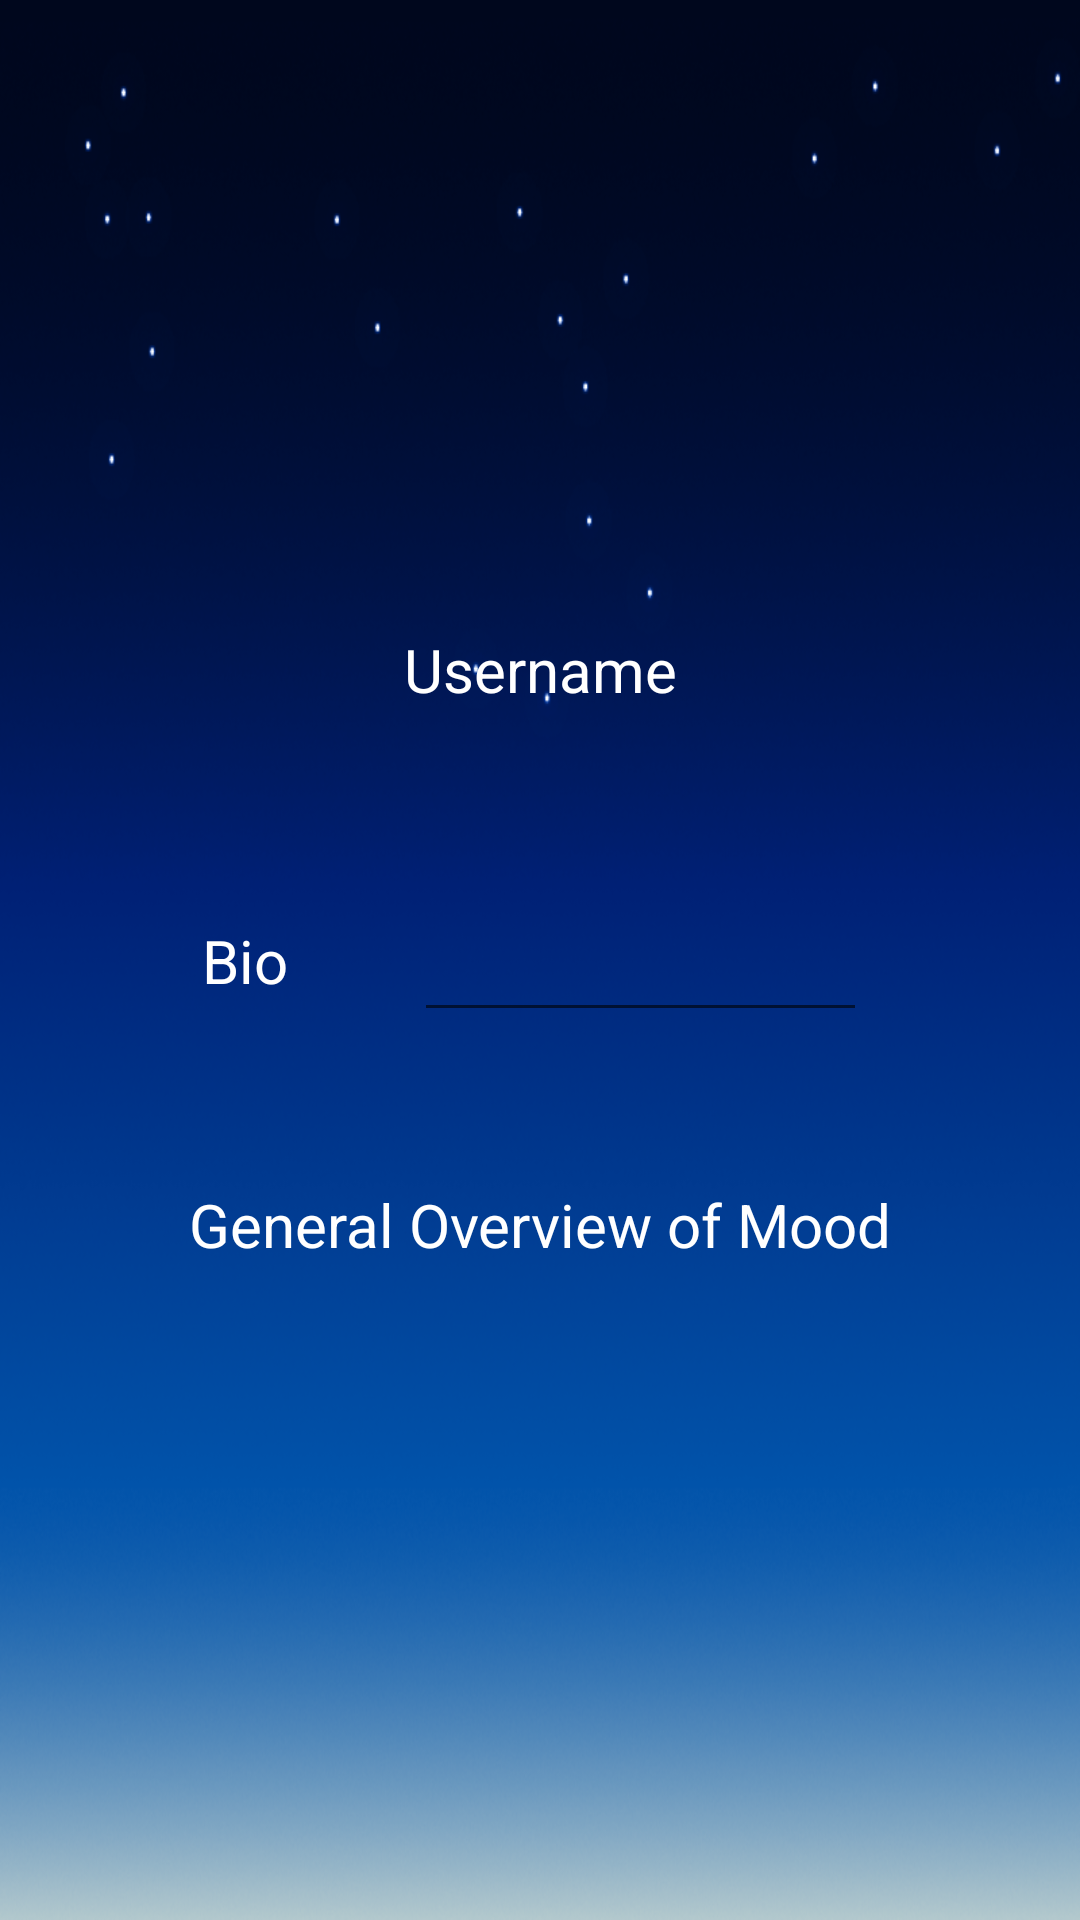

Here is an Android app screen rendered from its layout file. Give the layout XML and the strings, colors and styles it references.
<!-- AndroidManifest.xml: application theme Theme.Group4_FinalProject -->
<!-- res/layout/profile.xml -->
<?xml version="1.0" encoding="utf-8"?>
<androidx.constraintlayout.widget.ConstraintLayout xmlns:android="http://schemas.android.com/apk/res/android"
    xmlns:app="http://schemas.android.com/apk/res-auto"
    xmlns:tools="http://schemas.android.com/tools"
    android:layout_width="match_parent"
    android:layout_height="match_parent"
    android:background="@drawable/night_gradient">


    <ImageView
        android:id="@+id/imageView"
        android:layout_width="wrap_content"
        android:layout_height="wrap_content"
        app:layout_constraintBottom_toBottomOf="parent"
        app:layout_constraintEnd_toEndOf="parent"
        app:layout_constraintHorizontal_bias="0.498"
        app:layout_constraintStart_toStartOf="parent"
        app:layout_constraintTop_toTopOf="parent"
        app:layout_constraintVertical_bias="0.137"
        tools:srcCompat="@tools:sample/avatars" />

    <TextView
        android:id="@+id/textView3"
        android:layout_width="117dp"
        android:layout_height="43dp"
        android:text="Username"
        android:textColor="@color/white"
        android:gravity="center"
        android:textSize="20dp"
        app:layout_constraintBottom_toBottomOf="parent"
        app:layout_constraintEnd_toEndOf="parent"
        app:layout_constraintStart_toStartOf="parent"
        app:layout_constraintTop_toTopOf="parent"
        app:layout_constraintVertical_bias="0.338" />

    <TextView
        android:id="@+id/textView4"
        android:layout_width="wrap_content"
        android:layout_height="wrap_content"
        android:text="Bio"
        android:textColor="@color/white"
        android:gravity="center"
        android:textSize="20dp"
        app:layout_constraintBottom_toBottomOf="parent"
        app:layout_constraintEnd_toEndOf="parent"
        app:layout_constraintHorizontal_bias="0.203"
        app:layout_constraintStart_toStartOf="parent"
        app:layout_constraintTop_toTopOf="parent" />

    <EditText
        android:layout_width="151dp"
        android:layout_height="48dp"
        app:layout_constraintBottom_toBottomOf="parent"
        app:layout_constraintEnd_toEndOf="parent"
        app:layout_constraintHorizontal_bias="0.661"
        app:layout_constraintStart_toStartOf="parent"
        app:layout_constraintTop_toTopOf="parent"
        tools:ignore="SpeakableTextPresentCheck" />

    <ImageView
        android:id="@+id/imageView2"
        android:layout_width="264dp"
        android:layout_height="141dp"
        app:layout_constraintBottom_toBottomOf="parent"
        app:layout_constraintEnd_toEndOf="parent"
        app:layout_constraintHorizontal_bias="0.496"
        app:layout_constraintStart_toStartOf="parent"
        app:layout_constraintTop_toTopOf="parent"
        app:layout_constraintVertical_bias="0.855"
        app:srcCompat="@drawable/ic_launcher_background" />

    <TextView
        android:id="@+id/textView5"
        android:layout_width="wrap_content"
        android:layout_height="wrap_content"
        android:gravity="center"
        android:text="General Overview of Mood"
        android:textColor="@color/white"
        android:textSize="20dp"
        app:layout_constraintBottom_toBottomOf="parent"
        app:layout_constraintEnd_toEndOf="parent"
        app:layout_constraintHorizontal_bias="0.497"
        app:layout_constraintStart_toStartOf="parent"
        app:layout_constraintTop_toTopOf="parent"
        app:layout_constraintVertical_bias="0.644" />


</androidx.constraintlayout.widget.ConstraintLayout>
<!-- resources referenced by this layout -->
<resources>
  <!-- drawable night_gradient: png bitmap (drawable, 287699 bytes) -->
  <style name="Theme.Group4_FinalProject" parent="Theme.MaterialComponents.DayNight.NoActionBar">
          
          <item name="colorPrimary">@color/purple_500</item>
          <item name="colorPrimaryVariant">@color/purple_700</item>
          <item name="colorOnPrimary">@color/white</item>
          
          <item name="colorSecondary">@color/teal_200</item>
          <item name="colorSecondaryVariant">@color/teal_700</item>
          <item name="colorOnSecondary">@color/black</item>
          
          <item name="android:statusBarColor" tools:targetApi="l">?attr/colorPrimaryVariant</item>
          
      </style>
  <!-- not gathered from this repository: default colours our renderer supplied (Android Studio template values) -->
  <color name="purple_500">#FF6200EE</color>
  <color name="purple_700">#FF3700B3</color>
  <color name="teal_200">#FF03DAC5</color>
  <color name="teal_700">#FF018786</color>
  <color name="black">#FF000000</color>
  <color name="white">#FFFFFFFF</color>
</resources>
